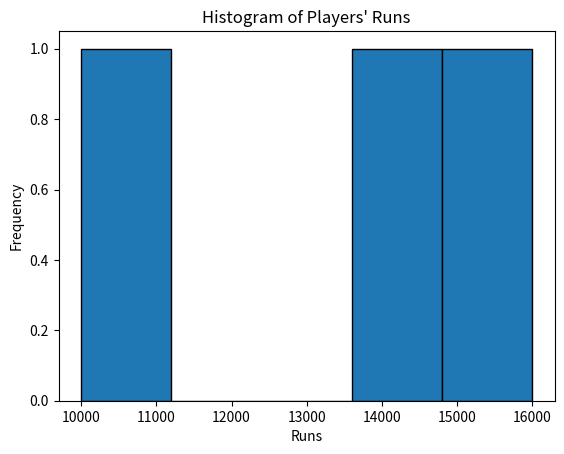

Generate this figure with matplotlib:
import matplotlib.pyplot as plt

name = ["Rohit", "Kohli", "Dhoni"]
runs = [14000, 16000, 10000]

plt.hist(runs, bins=5, edgecolor="black")

plt.xlabel("Runs")
plt.ylabel("Frequency")
plt.title("Histogram of Players' Runs")

plt.show()
